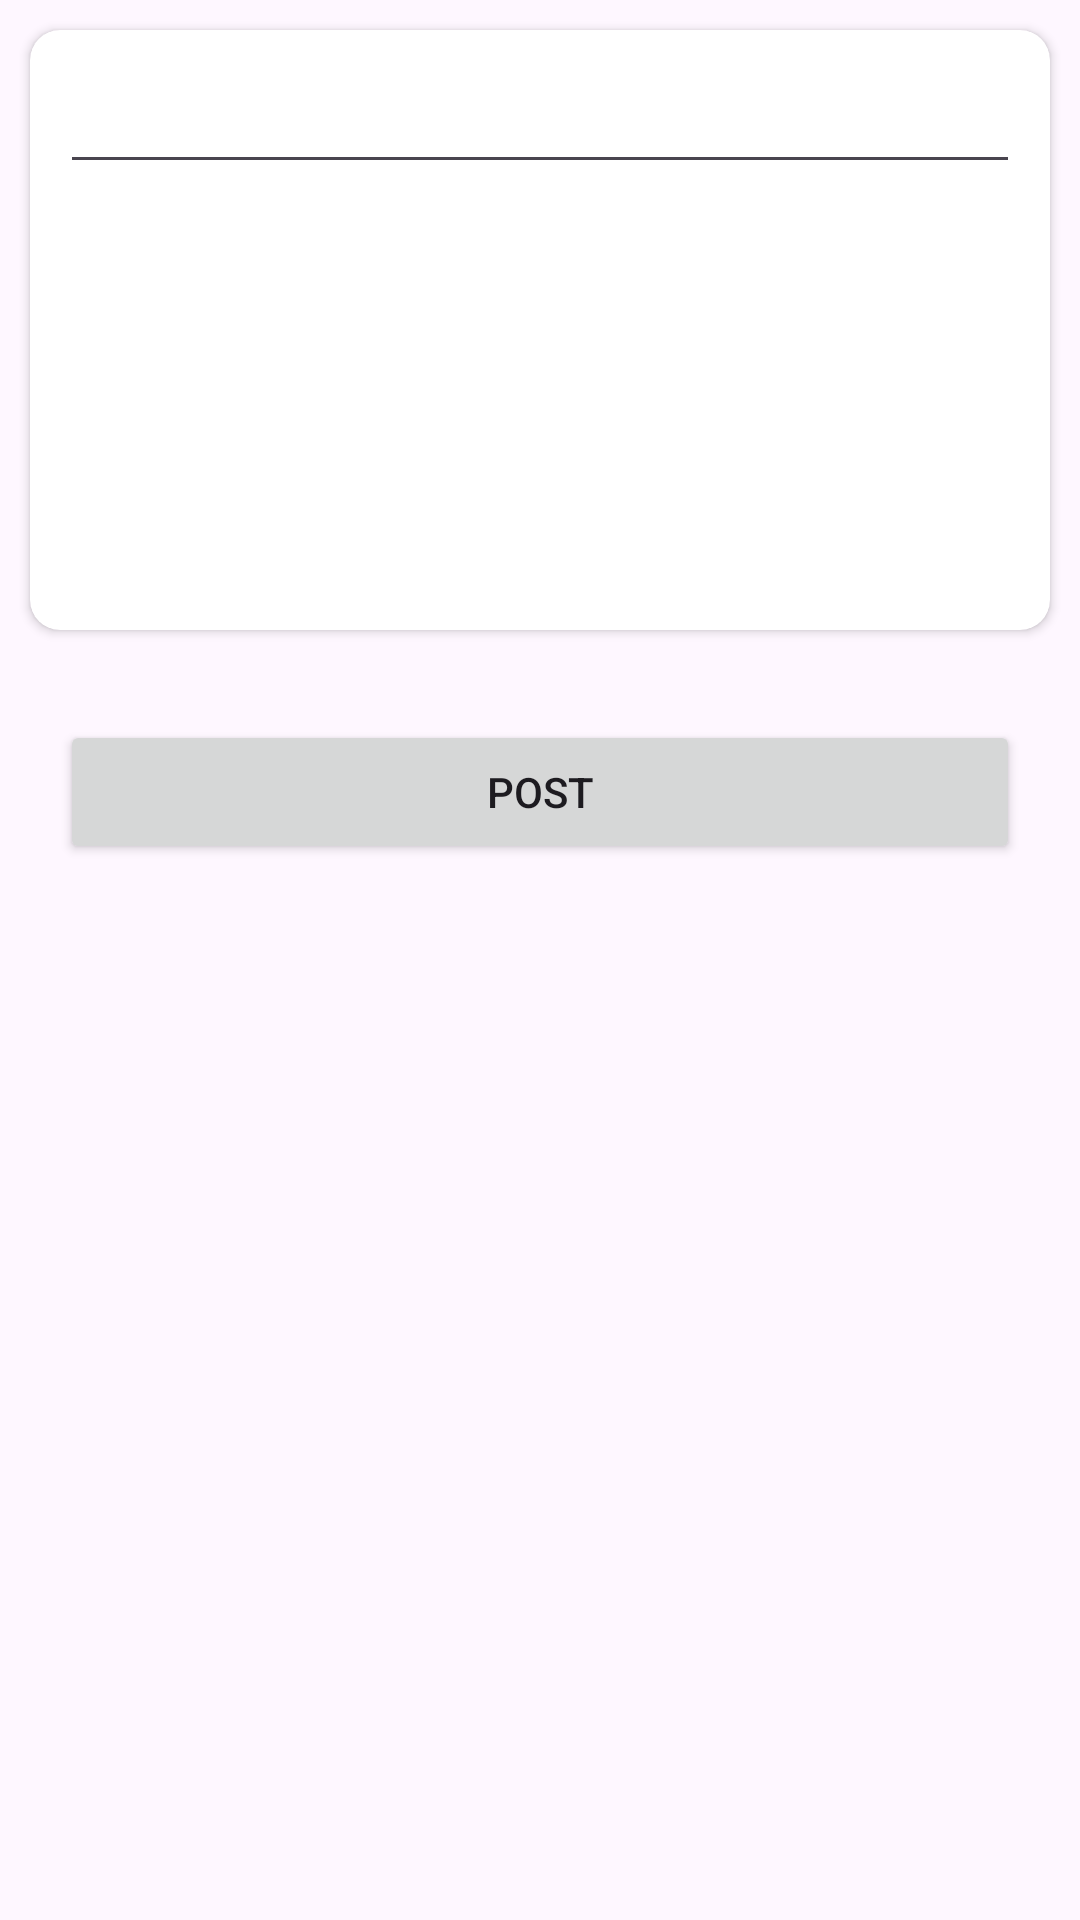

Layout XML and referenced resources for this Android screen:
<!-- AndroidManifest.xml: application theme Theme.BroTweet -->
<!-- res/layout/activity_add_tweet.xml -->
<?xml version="1.0" encoding="utf-8"?>
<RelativeLayout xmlns:android="http://schemas.android.com/apk/res/android"
    xmlns:app="http://schemas.android.com/apk/res-auto"
    xmlns:tools="http://schemas.android.com/tools"
    android:id="@+id/main"
    android:layout_width="match_parent"
    android:layout_height="match_parent"
    tools:context=".ui.AddTweetActivity">

    <androidx.cardview.widget.CardView
        android:id="@+id/cardview"
        android:layout_width="match_parent"
        android:layout_height="wrap_content"
        android:minHeight="200dp"
        app:cardCornerRadius="10dp"
        android:layout_margin="10dp">
        <EditText
            android:id="@+id/etTweetContent"
            android:layout_width="match_parent"
            android:layout_height="wrap_content"
            android:layout_margin="10dp"/>
    </androidx.cardview.widget.CardView>


    <Button
        android:id="@+id/btnAddTweet"
        android:layout_width="match_parent"
        android:layout_height="wrap_content"
        android:layout_below="@+id/cardview"
        android:layout_margin="20dp"
        android:text="POST" />

    <LinearLayout
        android:id="@+id/llLoader"
        android:layout_width="match_parent"
        android:layout_height="match_parent"
        android:background="#50000000"
        android:gravity="center_horizontal"
        android:visibility="gone">
        <ProgressBar
            android:layout_width="wrap_content"
            android:layout_height="wrap_content"
            android:layout_gravity="center" />
    </LinearLayout>
</RelativeLayout>
<!-- resources referenced by this layout -->
<resources>
  <style name="Theme.BroTweet" parent="Base.Theme.BroTweet" />
  <style name="Base.Theme.BroTweet" parent="Theme.Material3.DayNight.NoActionBar">
          
          
      </style>
</resources>
